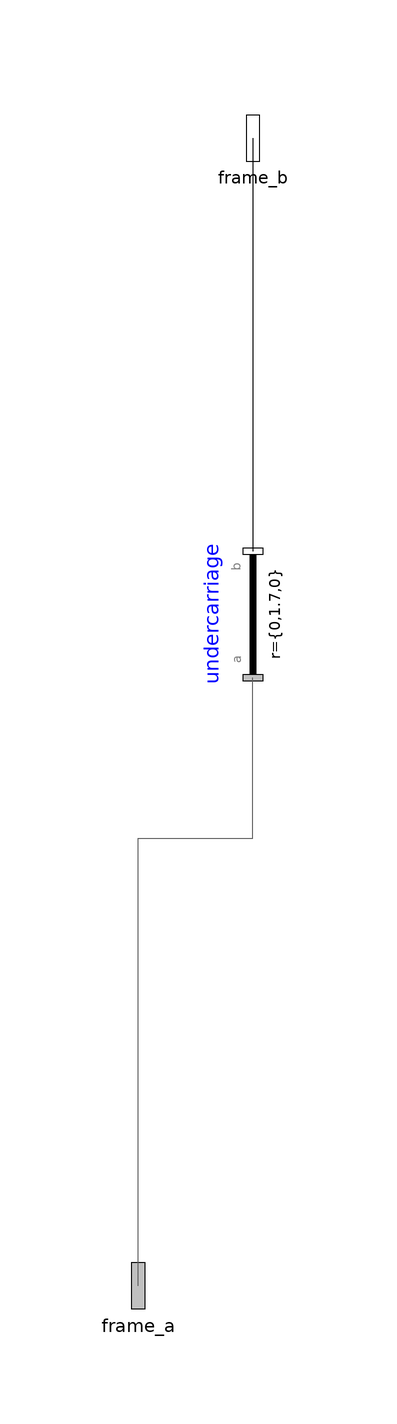

This picture is the connection diagram that the Modelica source below describes through its graphical annotations.

model undercarriage

    Modelica.Mechanics.MultiBody.Parts.FixedTranslation undercarriage(
      lengthDirection={1,0,0},
      r={0,1.70,0},
      shapeType="modelica://OpenHydraulics/Resources/Shapes/Excavator/base.stl",
      color={0,0,0}) "object model for the base of the excavator"
        annotation (Placement(transformation(
            origin={190,147},
            extent={{-11,-13},{11,13}},
            rotation=90)));

    Modelica.Mechanics.MultiBody.Interfaces.Frame_a frame_a annotation (
        Placement(transformation(rotation=0, extent={{160,20},{180,40}})));
    Modelica.Mechanics.MultiBody.Interfaces.Frame_b frame_b annotation (
        Placement(transformation(rotation=0, extent={{180,220},{200,240}})));
    equation
    connect(frame_a, undercarriage.frame_a)
                                   annotation (Line(points={{170,30},{170,30},{
            170,108},{190,108},{190,136}},           color={95,95,95}));
    connect(frame_b, undercarriage.frame_b)
      annotation (Line(points={{190,230},{190,158}}, color={0,0,0}));
    annotation (Diagram(coordinateSystem(extent={{70,30},{270,230}})), Icon(
          coordinateSystem(extent={{70,30},{270,230}})));
    end undercarriage;